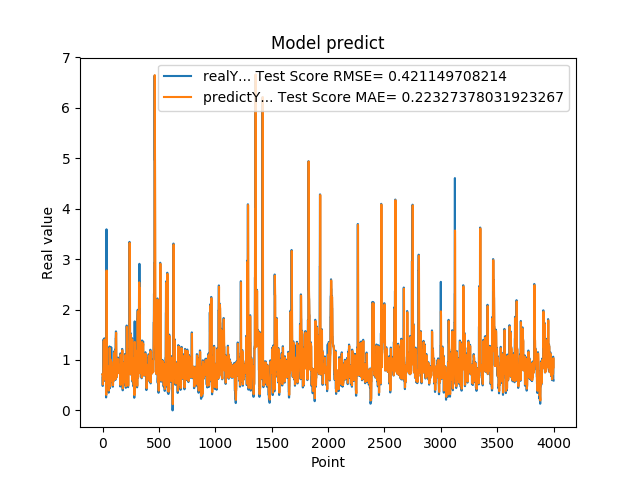

The table this chart was drawn from, first rows:
7.216640114779999671e-01, 7.195132079251833623e-01
4.849449992179999946e-01, 7.225655961684117612e-01
4.849449992179999946e-01, 6.301391429615267326e-01
6.598609685899999855e-01, 5.130033845307704343e-01
6.598609685899999855e-01, 5.958063337252029745e-01
6.598609685899999855e-01, 6.701443134031056514e-01
1.064264059070000101e+00, 6.701443134031056514e-01
1.064264059070000101e+00, 8.718818711722315928e-01
1.405602574350000022e+00, 1.035072778045153408e+00
1.405602574350000022e+00, 1.218994061973944332e+00
1.405602574350000022e+00, 1.379952241254679635e+00
8.296080231669999971e-01, 1.379952241254679635e+00
8.296080231669999971e-01, 1.132057173029640706e+00
5.991539955139999485e-01, 8.227032764829231848e-01
5.991539955139999485e-01, 7.283796671086645302e-01
5.991539955139999485e-01, 6.155980000865556301e-01
1.428635239600000162e+00, 6.155980000865556301e-01
1.428635239600000162e+00, 1.064094587156071858e+00
8.065109848980001050e-01, 1.403016270729535275e+00
8.065109848980001050e-01, 1.137903397356043289e+00
8.123859763150000912e-01, 8.019426992457187042e-01
6.876540184020000224e-01, 8.045570510420706478e-01
6.876540184020000224e-01, 7.541470212675058793e-01
5.833169817919999778e-01, 6.951196298841504362e-01
5.833169817919999778e-01, 6.506380893995166170e-01
5.833169817919999778e-01, 6.013695838864172583e-01
5.949760079379999844e-01, 6.013695838864172583e-01
5.949760079379999844e-01, 6.065576211710186350e-01
7.861356735230000670e-01, 6.118443204295204163e-01
7.861356735230000670e-01, 7.021343158300480392e-01
7.907977104189999329e-01, 7.836288530920672013e-01
2.572369873520000128e-01, 7.857018607365362506e-01
2.572369873520000128e-01, 6.022944264710965445e-01
1.794924020770000128e+00, 3.085537265546837160e-01
1.794924020770000128e+00, 1.216826224329244699e+00
3.589848041530000256e+00, 1.769951027779455899e+00
8.961080312729998720e-01, 2.773453784940195455e+00
8.961080312729998720e-01, 2.544195628651847230e+00
7.979059815410000089e-01, 8.824749213072761167e-01
8.023769855500000325e-01, 8.402177094576640526e-01
8.023769855500000325e-01, 7.961965956734405880e-01
5.662040114399999879e-01, 7.982269243181769891e-01
5.662040114399999879e-01, 7.020091319237364846e-01
5.163450241089999615e-01, 5.859954983383465210e-01
5.163450241089999615e-01, 5.643731072564336371e-01
5.163450241089999615e-01, 5.412069366667218162e-01
6.402639746670000243e-01, 5.412069366667218162e-01
6.402639746670000243e-01, 5.987567060423857335e-01
8.763459920880000142e-01, 6.525351335329937497e-01
8.763459920880000142e-01, 7.652825301810484149e-01
8.871459960940000222e-01, 8.647130817871339081e-01
8.570416569709999877e-01, 8.695356913005656274e-01
8.570416569709999877e-01, 8.611633364429150950e-01
3.526079952719999855e-01, 8.473618437034678985e-01
3.526079952719999855e-01, 6.647893450243560487e-01
3.526079952719999855e-01, 3.941664606609115995e-01
6.394290328030000081e-01, 3.941664606609115995e-01
6.394290328030000081e-01, 5.371121030693486453e-01
4.273239970209999905e-01, 6.517849029449815923e-01
4.273239970209999905e-01, 5.661564938243982548e-01
4.273239970209999905e-01, 4.612547668119693078e-01
... 3,939 more rows
